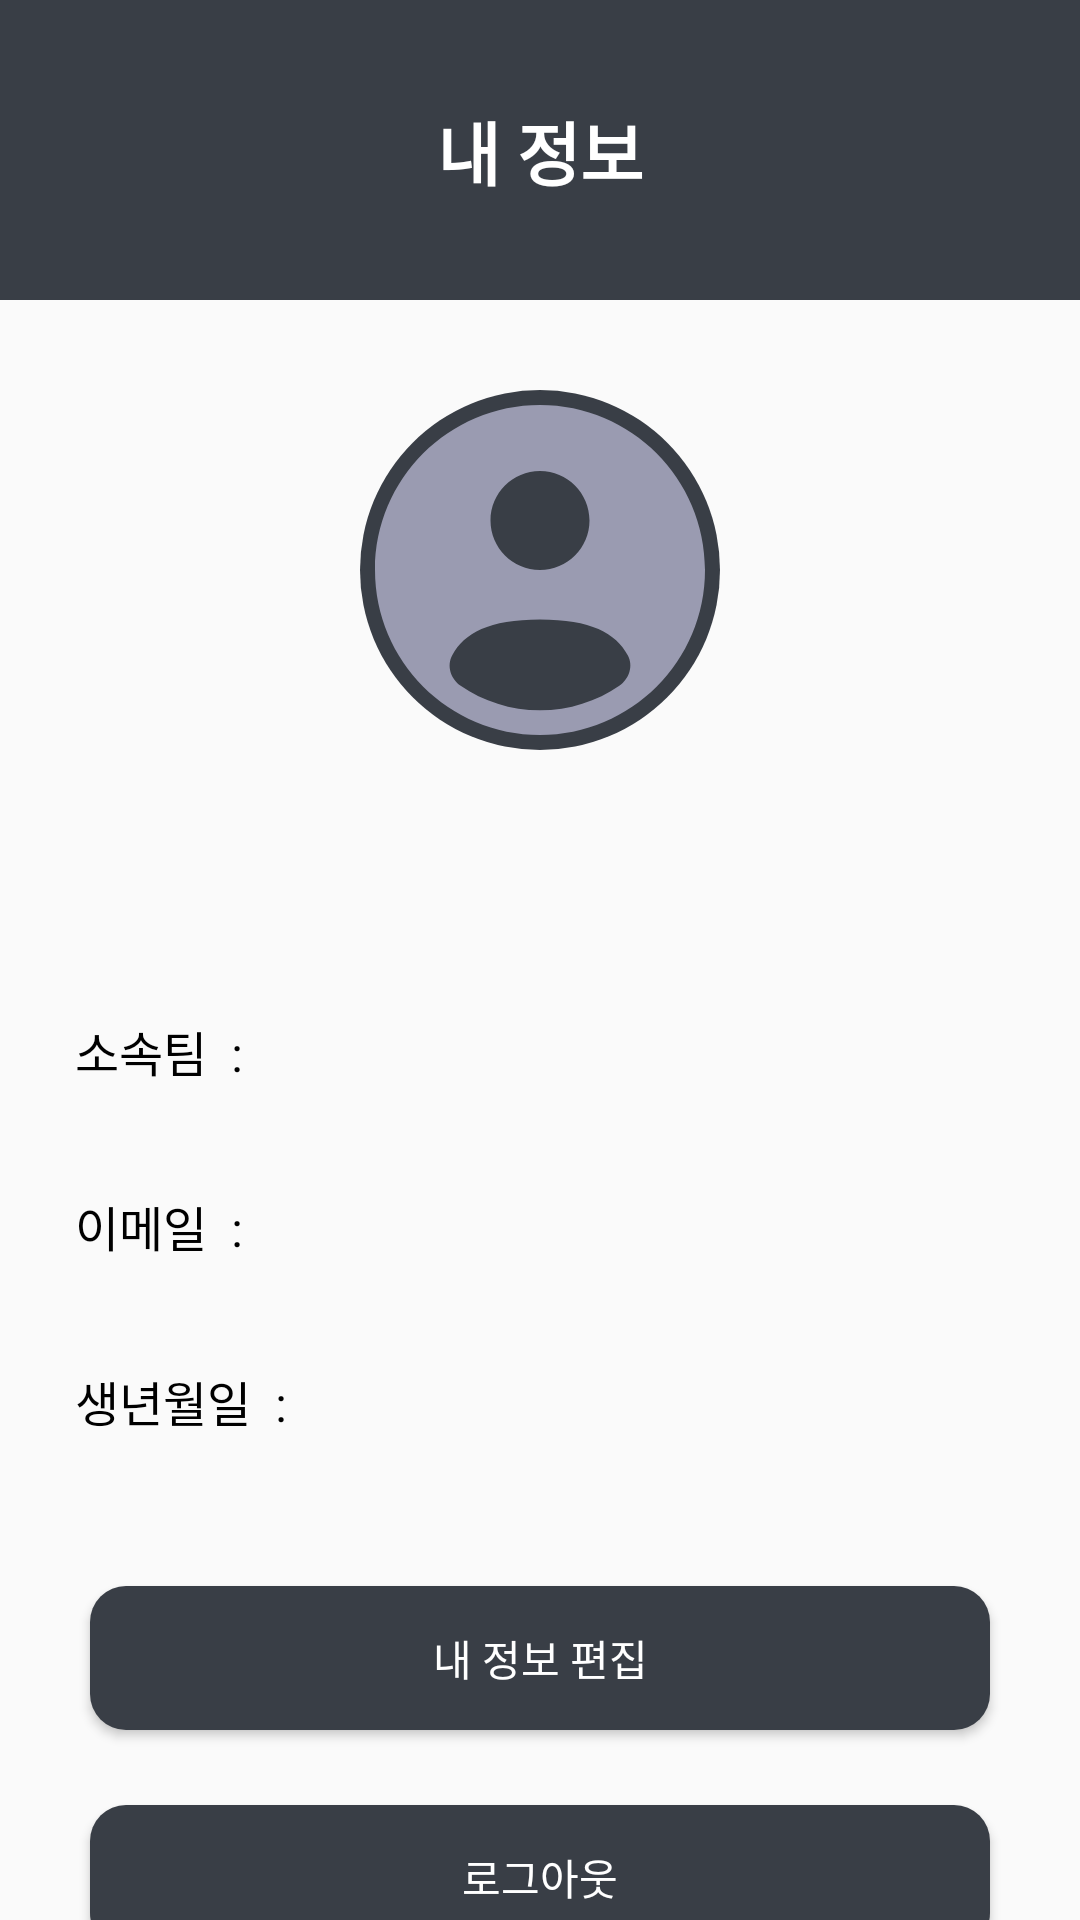

Write the Android layout XML for this screen, with the resource values it uses.
<!-- AndroidManifest.xml: application theme Theme.KickUnity -->
<!-- res/layout/fragment_profile.xml -->
<?xml version="1.0" encoding="utf-8"?>
<androidx.constraintlayout.widget.ConstraintLayout xmlns:android="http://schemas.android.com/apk/res/android"
    xmlns:app="http://schemas.android.com/apk/res-auto"
    android:layout_width="match_parent"
    android:layout_height="match_parent">

        <TextView
            android:id="@+id/mytopBar"
            android:layout_width="0dp"
            android:layout_height="100dp"
            android:background="#393E46"
            android:textColor="@android:color/white"
            app:layout_constraintTop_toTopOf="parent"
            app:layout_constraintStart_toStartOf="parent"
            app:layout_constraintEnd_toEndOf="parent"/>

        <TextView
            android:id="@+id/titleText"
            android:layout_width="wrap_content"
            android:layout_height="wrap_content"
            android:text="내 정보"
            android:textColor="#FFFFFF"
            android:textSize="23dp"
            android:textStyle="bold"
            android:gravity="center"
            app:layout_constraintTop_toTopOf="@id/mytopBar"
            app:layout_constraintBottom_toBottomOf="@id/mytopBar"
            app:layout_constraintStart_toStartOf="parent"
            app:layout_constraintEnd_toEndOf="parent"/>

        
        <ImageView
            android:id="@+id/profileImage"
            android:layout_width="120dp"
            android:layout_height="120dp"
            android:layout_marginTop="30dp"
            android:src="@drawable/profile"
            android:background="@drawable/circle"
            android:clickable="true"
            android:focusable="true"
            android:padding="5dp"
            app:layout_constraintTop_toBottomOf="@+id/mytopBar"
            app:layout_constraintStart_toStartOf="parent"
            app:layout_constraintEnd_toEndOf="parent" />

        
        <TextView
            android:id="@+id/TextprofileName"
            android:layout_width="wrap_content"
            android:layout_height="wrap_content"
            android:textSize="25dp"
            android:layout_marginTop="20dp"
            android:textStyle="bold"
            android:textColor="#393E46"
            android:background="@android:color/transparent"
            app:layout_constraintTop_toBottomOf="@+id/profileImage"
            app:layout_constraintStart_toStartOf="parent"
            app:layout_constraintEnd_toEndOf="parent" />

        
        <TextView
            android:id="@+id/teamInfo"
            android:layout_width="wrap_content"
            android:layout_height="wrap_content"
            android:layout_marginLeft="25dp"
            android:layout_marginTop="35dp"
            android:text="소속팀  :  "
            android:textSize="16dp"
            android:textColor="#000000"
            app:layout_constraintTop_toBottomOf="@+id/TextprofileName"
            app:layout_constraintStart_toStartOf="parent" />
        <TextView
            android:id="@+id/TextTeamInfo"
            android:layout_width="0dp"
            android:layout_height="wrap_content"
            android:layout_marginStart="8dp"
            android:layout_marginTop="35dp"
            android:textSize="16dp"
            android:textColor="#393E46"
            android:background="@android:color/transparent"
            app:layout_constraintTop_toBottomOf="@+id/TextprofileName"
            app:layout_constraintStart_toEndOf="@+id/teamInfo"/>

        
        <TextView
            android:id="@+id/email"
            android:layout_width="wrap_content"
            android:layout_height="wrap_content"
            android:layout_marginTop="35dp"
            android:text="이메일  :  "
            android:textSize="16dp"
            android:textColor="#000000"
            app:layout_constraintTop_toBottomOf="@+id/teamInfo"
            app:layout_constraintStart_toStartOf="@+id/teamInfo" />
        <TextView
            android:id="@+id/Textemail"
            android:layout_width="0dp"
            android:layout_height="wrap_content"
            android:layout_marginStart="8dp"
            android:layout_marginTop="35dp"
            android:textSize="16dp"
            android:textColor="#393E46"
            android:background="@android:color/transparent"
            app:layout_constraintTop_toBottomOf="@+id/teamInfo"
            app:layout_constraintStart_toEndOf="@+id/email"/>

        
        <TextView
            android:id="@+id/birthdate"
            android:layout_width="wrap_content"
            android:layout_height="wrap_content"
            android:layout_marginTop="35dp"
            android:text="생년월일  :  "
            android:textColor="#000000"
            android:textSize="16dp"
            app:layout_constraintTop_toBottomOf="@+id/email"
            app:layout_constraintStart_toStartOf="@+id/email" />
        <TextView
            android:id="@+id/TextBirthdate"
            android:layout_width="0dp"
            android:layout_height="wrap_content"
            android:layout_marginStart="8dp"
            android:layout_marginTop="35dp"
            android:textSize="16dp"
            android:textColor="#393E46"
            android:background="@android:color/transparent"
            app:layout_constraintTop_toBottomOf="@+id/email"
            app:layout_constraintStart_toEndOf="@+id/birthdate"/>

        
        <Button
            android:id="@+id/editProfileButton"
            android:layout_width="300dp"
            android:layout_height="wrap_content"
            android:layout_marginTop="50dp"
            android:text="내 정보 편집"
            android:background="@drawable/button_radius"
            android:textColor="#FFFFFF"
            app:layout_constraintTop_toBottomOf="@+id/birthdate"
            app:layout_constraintStart_toStartOf="parent"
            app:layout_constraintEnd_toEndOf="parent"/>

        
        <Button
            android:id="@+id/logoutButton"
            android:layout_width="300dp"
            android:layout_height="wrap_content"
            android:layout_marginTop="25dp"
            android:text="로그아웃"
            android:background="@drawable/button_radius"
            android:textColor="#FFFFFF"
            app:layout_constraintTop_toBottomOf="@+id/editProfileButton"
            app:layout_constraintStart_toStartOf="parent"
            app:layout_constraintEnd_toEndOf="parent"/>

        
        <Button
            android:id="@+id/deleteAccountButton"
            android:layout_width="300dp"
            android:layout_height="wrap_content"
            android:layout_marginTop="25dp"
            android:text="회원탈퇴"
            android:textColor="#333333"
            android:background="@drawable/button_radius"
            android:backgroundTint="#F2F2F2"
            app:layout_constraintTop_toBottomOf="@+id/logoutButton"
            app:layout_constraintStart_toStartOf="parent"
            app:layout_constraintEnd_toEndOf="parent"/>

</androidx.constraintlayout.widget.ConstraintLayout>
<!-- resources referenced by this layout -->
<resources>
  <!-- drawable button_radius (drawable) -->
  <?xml version="1.0" encoding="utf-8"?>
  <shape xmlns:android="http://schemas.android.com/apk/res/android"
      android:padding="10dp"
      android:shape="rectangle" >
      <solid android:color="#393E46" />
      <corners
          android:bottomLeftRadius="12dp"
          android:bottomRightRadius="12dp"
          android:topLeftRadius="12dp"
          android:topRightRadius="12dp" />
  </shape>
  <!-- drawable circle (drawable) -->
  <shape xmlns:android="http://schemas.android.com/apk/res/android"
      android:shape="oval">
      <solid android:color="#393E46" />
      <stroke android:color="@color/black"/>
  </shape>
  <!-- drawable profile (drawable-nodpi) -->
  <vector xmlns:android="http://schemas.android.com/apk/res/android"
      android:width="30dp"
      android:height="30dp"
      android:viewportWidth="30"
      android:viewportHeight="30">
    <group>
      <clip-path
          android:pathData="M0,0h30v30h-30z"/>
      <path
          android:pathData="M30,15C30,23.284 23.284,30 15,30C6.716,30 0,23.284 0,15C0,6.716 6.716,0 15,0C23.284,0 30,6.716 30,15ZM19.5,10.5C19.5,12.985 17.485,15 15,15C12.515,15 10.5,12.985 10.5,10.5C10.5,8.015 12.515,6 15,6C17.485,6 19.5,8.015 19.5,10.5ZM15,27.75C17.676,27.75 20.16,26.926 22.21,25.517C23.116,24.895 23.503,23.709 22.977,22.745C21.885,20.745 19.635,19.5 15,19.5C10.365,19.5 8.115,20.745 7.023,22.745C6.497,23.709 6.884,24.895 7.789,25.517C9.84,26.926 12.324,27.75 15,27.75Z"
          android:fillColor="#9A9BB1"
          android:fillType="evenOdd"/>
    </group>
  </vector>
  <style name="Theme.KickUnity" parent="Base.Theme.KickUnity" />
  <color name="black">#FF000000</color>
  <style name="Base.Theme.KickUnity" parent="Theme.AppCompat.DayNight.NoActionBar">
          
          
      </style>
</resources>
